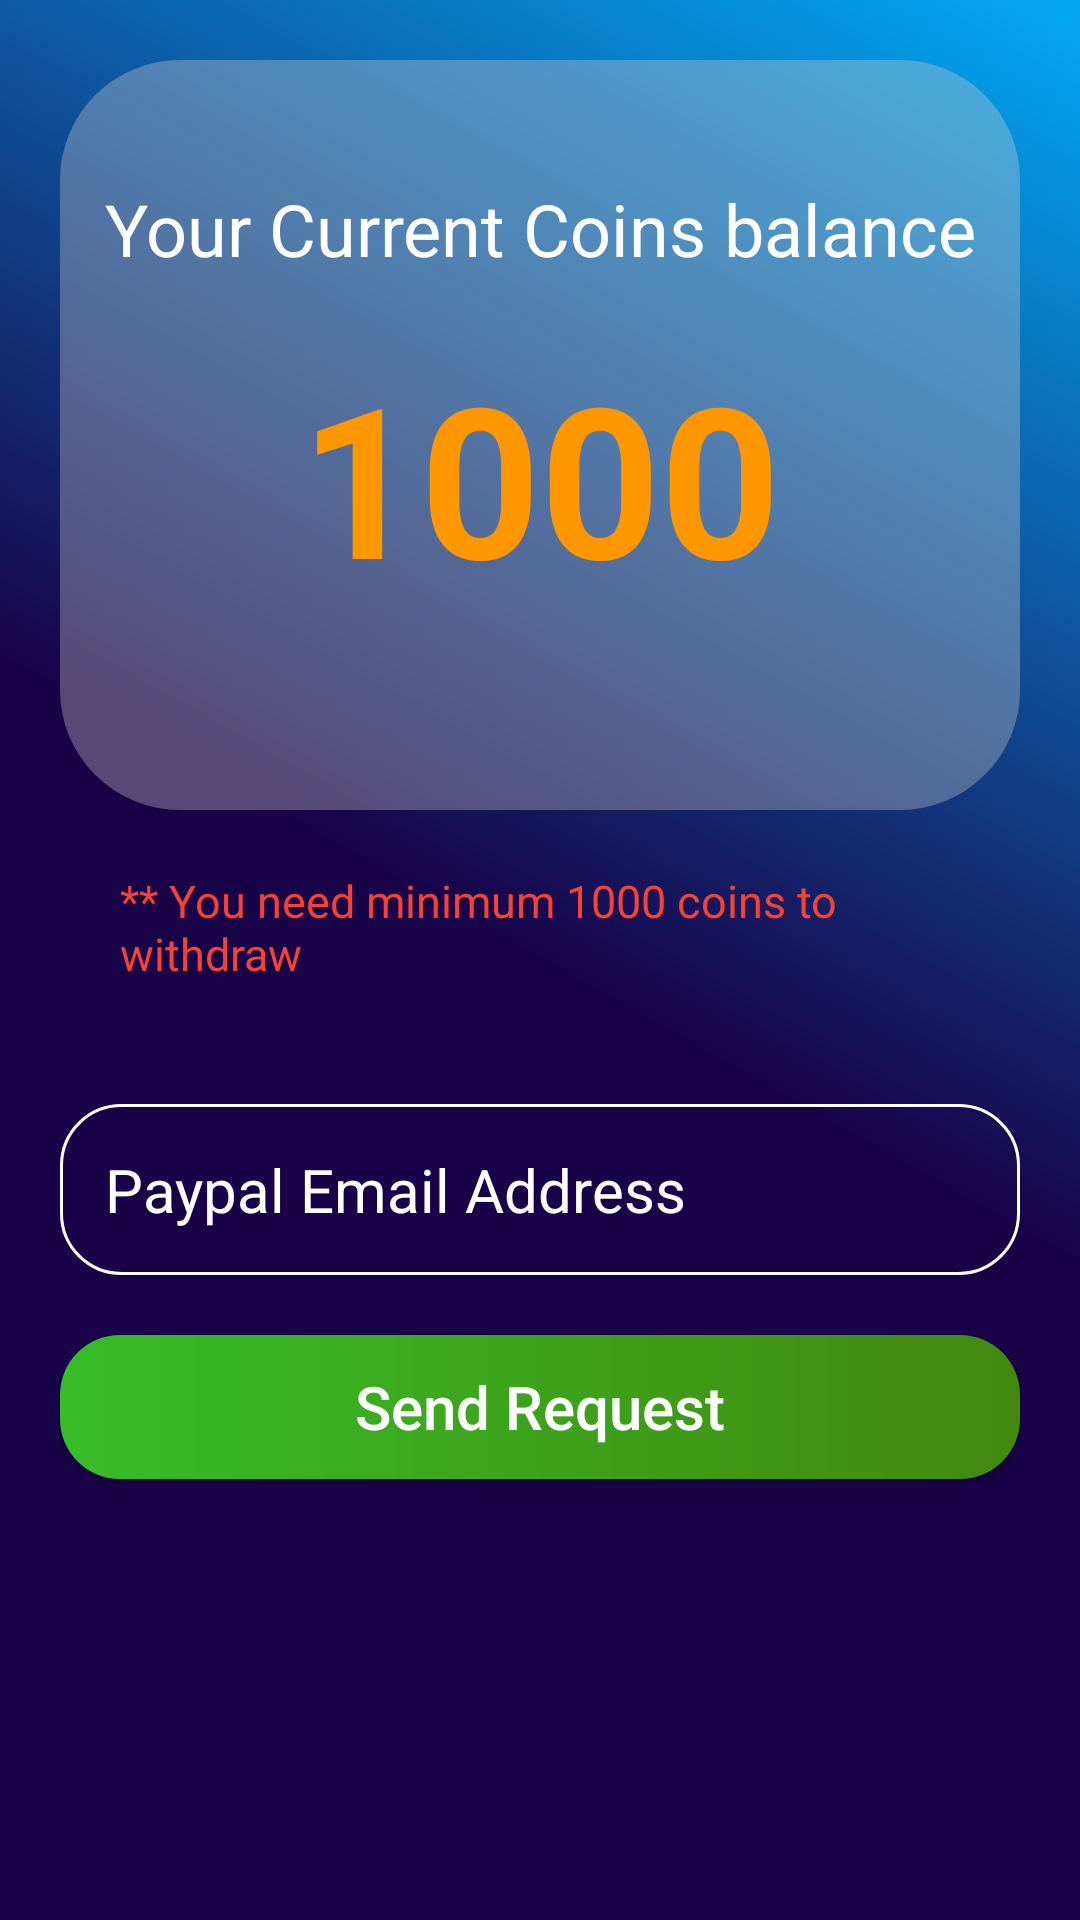

Reconstruct the res/layout file that produces this screen, plus the resources it refers to.
<!-- AndroidManifest.xml: application theme Theme.Tork -->
<!-- res/layout/fragment_wallet.xml -->
<?xml version="1.0" encoding="utf-8"?>
<androidx.constraintlayout.widget.ConstraintLayout xmlns:android="http://schemas.android.com/apk/res/android"
    xmlns:app="http://schemas.android.com/apk/res-auto"
    xmlns:tools="http://schemas.android.com/tools"
    android:id="@+id/constraintLayout"
    android:layout_height="match_parent"
    app:layout_constraintVertical_bias="0"
    tools:context=".WalletFragment"
    android:background="@drawable/background"
    android:layout_width="wrap_content">

    <View
        android:id="@+id/view5"
        android:layout_width="match_parent"
        android:layout_height="250dp"
        android:layout_margin="20dp"
        android:layout_marginTop="20dp"
        android:background="@drawable/profile"
        android:backgroundTint="@color/ash"
        app:layout_constraintEnd_toEndOf="parent"
        app:layout_constraintStart_toStartOf="parent"
        app:layout_constraintTop_toTopOf="parent" />

    <TextView
        android:id="@+id/textView5"
        android:layout_width="wrap_content"
        android:layout_height="wrap_content"
        android:padding="20dp"
        android:gravity="center"
        android:text="Your Current Coins balance"
        android:textAllCaps="false"
        android:textColor="@color/white"
        android:textSize="24sp"
        android:layout_marginTop="20dp"
        app:layout_constraintEnd_toEndOf="@+id/view5"
        app:layout_constraintStart_toStartOf="@+id/view5"
        app:layout_constraintTop_toTopOf="@+id/view5" />

    <TextView
        android:id="@+id/currentCoin"
        android:layout_width="wrap_content"
        android:layout_height="wrap_content"
        android:text="1000"
        android:textColor="@color/orange_200"
        android:textSize="70sp"
        app:layout_constraintVertical_bias="0"
        android:textStyle="bold"
        app:layout_constraintBottom_toBottomOf="@+id/view5"
        app:layout_constraintEnd_toEndOf="@+id/view5"
        app:layout_constraintStart_toStartOf="@+id/view5"
        app:layout_constraintTop_toBottomOf="@+id/textView5" />

    <TextView
        android:id="@+id/textView2"
        android:layout_width="0dp"
        android:layout_height="wrap_content"
        android:padding="20dp"
        android:text="** You need minimum 1000 coins to withdraw"
        android:textColor="#F44336"
        android:textSize="15sp"
        app:layout_constraintEnd_toEndOf="@+id/view5"
        app:layout_constraintStart_toStartOf="@+id/view5"
        app:layout_constraintTop_toBottomOf="@+id/view5" />

    <EditText
        android:id="@+id/paypal"
        android:layout_width="0dp"
        android:layout_height="wrap_content"
        android:layout_margin="20dp"
        android:background="@drawable/paypal"
        android:hint="Paypal Email Address"
        android:padding="15dp"
        android:textColor="@color/white"
        android:textColorHint="@color/white"
        android:textSize="20sp"
        app:layout_constraintEnd_toEndOf="parent"
        app:layout_constraintHorizontal_bias="0.646"
        app:layout_constraintStart_toStartOf="parent"
        app:layout_constraintTop_toBottomOf="@+id/textView2" />

    <androidx.appcompat.widget.AppCompatButton
        android:id="@+id/send"
        android:layout_width="0dp"
        android:layout_height="wrap_content"
        android:layout_margin="20dp"
        android:background="@drawable/button_in"
        android:padding="10dp"
        android:text="Send Request"
        android:textAlignment="center"
        android:textAllCaps="false"
        android:textColor="@color/white"
        android:textSize="20sp"
        app:layout_constraintEnd_toEndOf="parent"
        app:layout_constraintStart_toStartOf="parent"
        app:layout_constraintTop_toBottomOf="@+id/paypal" />

</androidx.constraintlayout.widget.ConstraintLayout>
<!-- resources referenced by this layout -->
<resources>
  <color name="ash">#56D3CFCF</color>
  <color name="orange_200">#FF9800</color>
  <color name="white">#FFFFFFFF</color>
  <!-- drawable background (drawable) -->
  <?xml version="1.0" encoding="utf-8"?>
  <shape xmlns:android="http://schemas.android.com/apk/res/android">
      <gradient android:angle="45" android:centerColor="@color/purple_700" android:startColor="@color/purple_700" android:endColor="@color/purple_200"
          android:gradientRadius="30dp" />
  </shape>
  <!-- drawable button_in (drawable) -->
  <?xml version="1.0" encoding="utf-8"?>
  <shape xmlns:android="http://schemas.android.com/apk/res/android">
      <gradient android:startColor="@color/green_200"
          android:endColor="@color/green_700"/>
      <corners android:radius="20dp"/>
  </shape>
  <!-- drawable paypal (drawable) -->
  <?xml version="1.0" encoding="utf-8"?>
  <shape xmlns:android="http://schemas.android.com/apk/res/android">
  <stroke android:width="1dp" android:color="@color/white"/>
      <corners android:radius="20dp"/>
  </shape>
  <!-- drawable profile (drawable) -->
  <?xml version="1.0" encoding="utf-8"?>
  <shape xmlns:android="http://schemas.android.com/apk/res/android" android:shape="rectangle" >
      <corners android:radius="40dp"/>
     <gradient android:startColor="@color/purple_700" android:endColor="@color/purple_200"/>
  </shape>
  <style name="Theme.Tork" parent="Theme.MaterialComponents.DayNight.NoActionBar">
          
          <item name="colorPrimary">@color/purple_500</item>
          <item name="colorPrimaryVariant">@color/purple_700</item>
          <item name="colorOnPrimary">@color/white</item>
          
          <item name="colorSecondary">@color/teal_200</item>
          <item name="colorSecondaryVariant">@color/teal_700</item>
          <item name="colorOnSecondary">@color/black</item>
          
          <item name="android:statusBarColor" tools:targetApi="l">?attr/colorPrimaryVariant</item>
          
      </style>
  <color name="purple_700">#180349</color>
  <color name="purple_200">#03A9F4</color>
  <color name="green_200">#37BD28</color>
  <color name="green_700">#42880F</color>
  <color name="purple_500">#2439AF</color>
  <color name="teal_200">#FF03DAC5</color>
  <color name="teal_700">#FF018786</color>
  <color name="black">#FF000000</color>
</resources>
